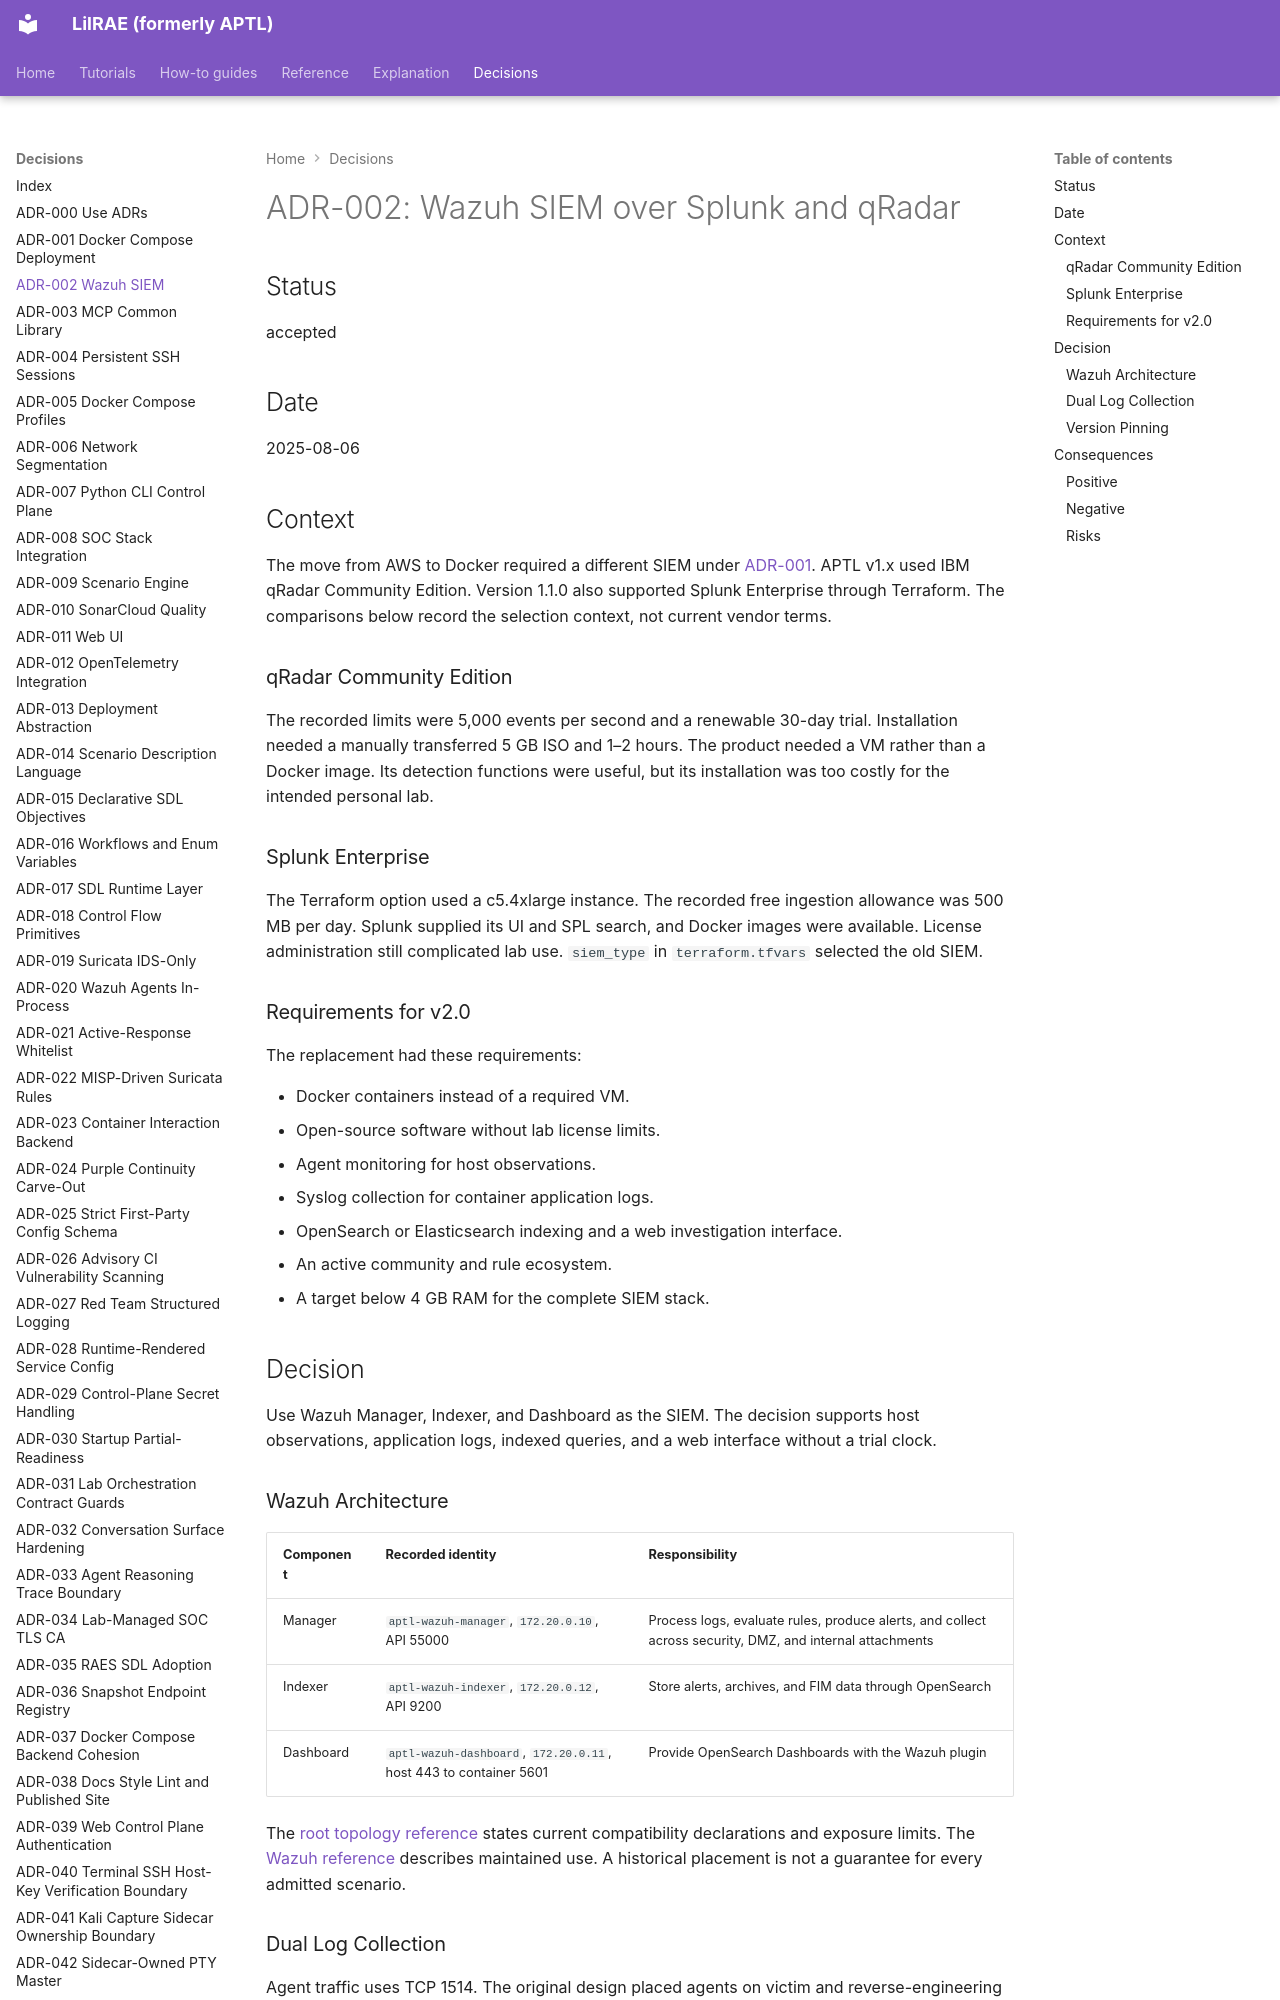

repository: OpenRAE/lilrae · page: adrs/adr-002-wazuh-siem/index.html · generator: mkdocs

# ADR-002: Wazuh SIEM over Splunk and qRadar

## Status

accepted

## Date

2025-08-06

## Context

The move from AWS to Docker required a different SIEM under [ADR-001](adr-001-docker-compose-deployment.md).
APTL v1.x used IBM qRadar Community Edition.
Version 1.1.0 also supported Splunk Enterprise through Terraform.
The comparisons below record the selection context, not current vendor terms.

### qRadar Community Edition

The recorded limits were 5,000 events per second and a renewable 30-day trial.
Installation needed a manually transferred 5 GB ISO and 1–2 hours.
The product needed a VM rather than a Docker image.
Its detection functions were useful, but its installation was too costly for the intended personal lab.

### Splunk Enterprise

The Terraform option used a c5.4xlarge instance.
The recorded free ingestion allowance was 500 MB per day.
Splunk supplied its UI and SPL search, and Docker images were available.
License administration still complicated lab use.
`siem_type` in `terraform.tfvars` selected the old SIEM.

### Requirements for v2.0

The replacement had these requirements:

- Docker containers instead of a required VM.
- Open-source software without lab license limits.
- Agent monitoring for host observations.
- Syslog collection for container application logs.
- OpenSearch or Elasticsearch indexing and a web investigation interface.
- An active community and rule ecosystem.
- A target below 4 GB RAM for the complete SIEM stack.

## Decision

Use Wazuh Manager, Indexer, and Dashboard as the SIEM.
The decision supports host observations, application logs, indexed queries, and a web interface without a trial clock.

### Wazuh Architecture

| Component | Recorded identity | Responsibility |
| --- | --- | --- |
| Manager | `aptl-wazuh-manager`, `172.20.0.10`, API 55000 | Process logs, evaluate rules, produce alerts, and collect across security, DMZ, and internal attachments |
| Indexer | `aptl-wazuh-indexer`, `172.20.0.12`, API 9200 | Store alerts, archives, and FIM data through OpenSearch |
| Dashboard | `aptl-wazuh-dashboard`, `172.20.0.11`, host 443 to container 5601 | Provide OpenSearch Dashboards with the Wazuh plugin |

The [root topology reference](../reference/compose-topology.md) states current compatibility declarations and exposure limits.
The [Wazuh reference](../components/wazuh-siem.md) describes maintained use.
A historical placement is not a guarantee for every admitted scenario.
